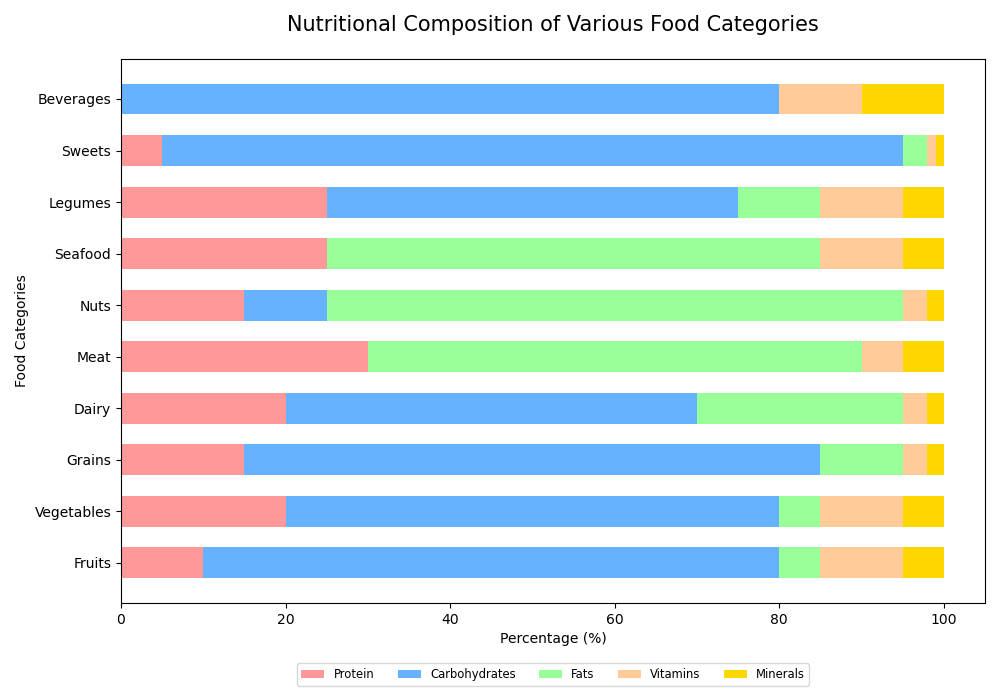

Values plotted in this chart, from the file beside it:
Food Category, Protein, Carbohydrates, Fats, Vitamins, Minerals
Fruits, 10, 70, 5, 10, 5
Vegetables, 20, 60, 5, 10, 5
Grains, 15, 70, 10, 3, 2
Dairy, 20, 50, 25, 3, 2
Meat, 30, 0, 60, 5, 5
Nuts, 15, 10, 70, 3, 2
Seafood, 25, 0, 60, 10, 5
Legumes, 25, 50, 10, 10, 5
Sweets, 5, 90, 3, 1, 1
Beverages, 0, 80, 0, 10, 10
